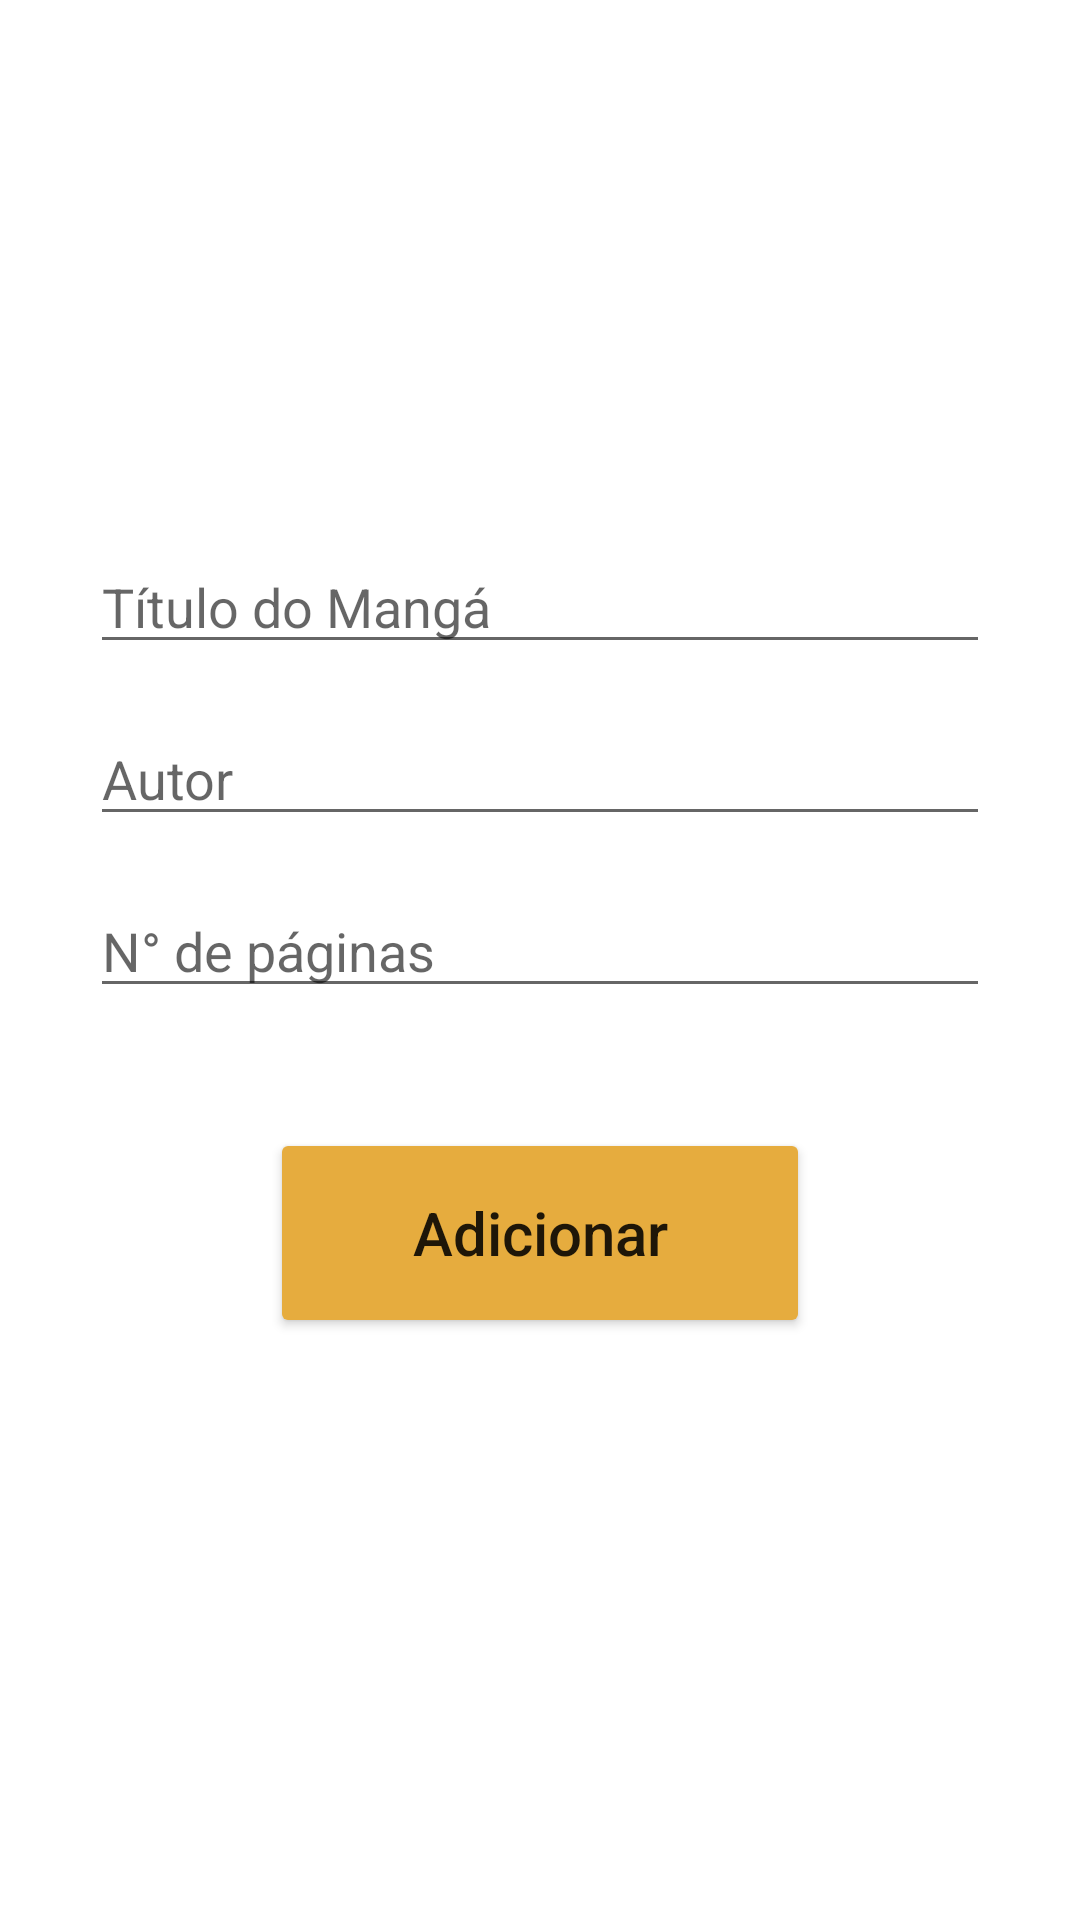

Produce the Android XML layout that renders to this screen, including the resource entries it uses.
<!-- AndroidManifest.xml: application theme Theme.DatabaseMEUSregistros -->
<!-- res/layout/activity_add_mangas.xml -->
<?xml version="1.0" encoding="utf-8"?>
<androidx.constraintlayout.widget.ConstraintLayout xmlns:android="http://schemas.android.com/apk/res/android"
    xmlns:app="http://schemas.android.com/apk/res-auto"
    xmlns:tools="http://schemas.android.com/tools"
    android:layout_width="match_parent"
    android:layout_height="match_parent"
    tools:context=".Mangas_.AddActivity_mangas"
    android:padding="30dp">

    <EditText
        android:id="@+id/titulo_input"
        android:layout_width="match_parent"
        android:layout_height="wrap_content"
        android:layout_marginTop="150dp"
        android:ems="10"
        android:hint="Título do Mangá"
        android:inputType="textPersonName"
        app:layout_constraintEnd_toEndOf="parent"
        app:layout_constraintStart_toStartOf="parent"
        app:layout_constraintTop_toTopOf="parent" />

    <EditText
        android:id="@+id/autor_input"
        android:layout_width="match_parent"
        android:layout_height="wrap_content"
        android:layout_marginTop="16dp"
        android:ems="10"
        android:hint="Autor"
        android:inputType="textPersonName"
        app:layout_constraintEnd_toEndOf="parent"
        app:layout_constraintStart_toStartOf="parent"
        app:layout_constraintTop_toBottomOf="@+id/titulo_input" />

    <EditText
        android:id="@+id/paginas_input"
        android:layout_width="match_parent"
        android:layout_height="wrap_content"
        android:layout_marginTop="16dp"
        android:ems="10"
        android:hint="N° de páginas"
        android:inputType="number"
        app:layout_constraintEnd_toEndOf="parent"
        app:layout_constraintStart_toStartOf="parent"
        app:layout_constraintTop_toBottomOf="@+id/autor_input" />

    <Button
        android:id="@+id/add_button"
        android:layout_width="180dp"
        android:layout_height="70dp"
        android:layout_marginTop="40dp"
        android:text="Adicionar"
        android:textAllCaps="false"
        android:textSize="20sp"
        android:backgroundTint="#e6ac3e"
        app:cornerRadius="14dp"
        app:layout_constraintEnd_toEndOf="parent"
        app:layout_constraintStart_toStartOf="parent"
        app:layout_constraintTop_toBottomOf="@+id/paginas_input" />

</androidx.constraintlayout.widget.ConstraintLayout>
<!-- resources referenced by this layout -->
<resources>
  <style name="Theme.DatabaseMEUSregistros" parent="Theme.MaterialComponents.DayNight.DarkActionBar">
          
          <item name="colorPrimary">@color/purple_500</item>
          <item name="colorPrimaryVariant">@color/purple_700</item>
          <item name="colorOnPrimary">@color/white</item>
          
          <item name="colorSecondary">#3A3A3A</item>
          <item name="colorSecondaryVariant">@color/teal_700</item>
          <item name="colorOnSecondary">#FFFFFF</item>
          
          <item name="android:statusBarColor">?attr/colorPrimaryVariant</item>
          
      </style>
  <color name="purple_500">#0F071B</color>
  <color name="purple_700">#B7B2C5</color>
  <color name="white">#FFFFFFFF</color>
  <color name="teal_700">#FF018786</color>
</resources>
